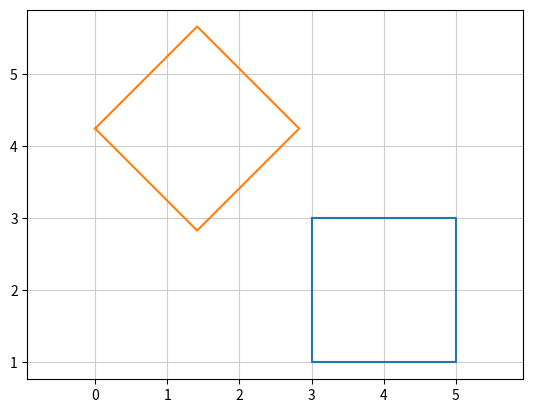

The script that saved this image:
import numpy as np
import matplotlib.pyplot as plt

# 사각형 ABCD의 정점
p = np.matrix([[3, 3, 5, 5, 3], [3, 1, 1, 3, 3]])

# 변환행렬(반시계 방향으로 45도 회전)
th = np.radians(45)     # 도수법 -> 호도법
A = np.matrix([[np.cos(th), np.sin(-th)], [np.sin(th), np.cos(th)]])

# 변환
p2 = A * p
print(p2)

# 그리기
p = np.array(p)
p2 = np.array(p2)
plt.plot(p[0, :], p[1, :])
plt.plot(p2[0, :], p2[1, :])
plt.axis('equal')
plt.grid(color='0.8')
plt.show()
